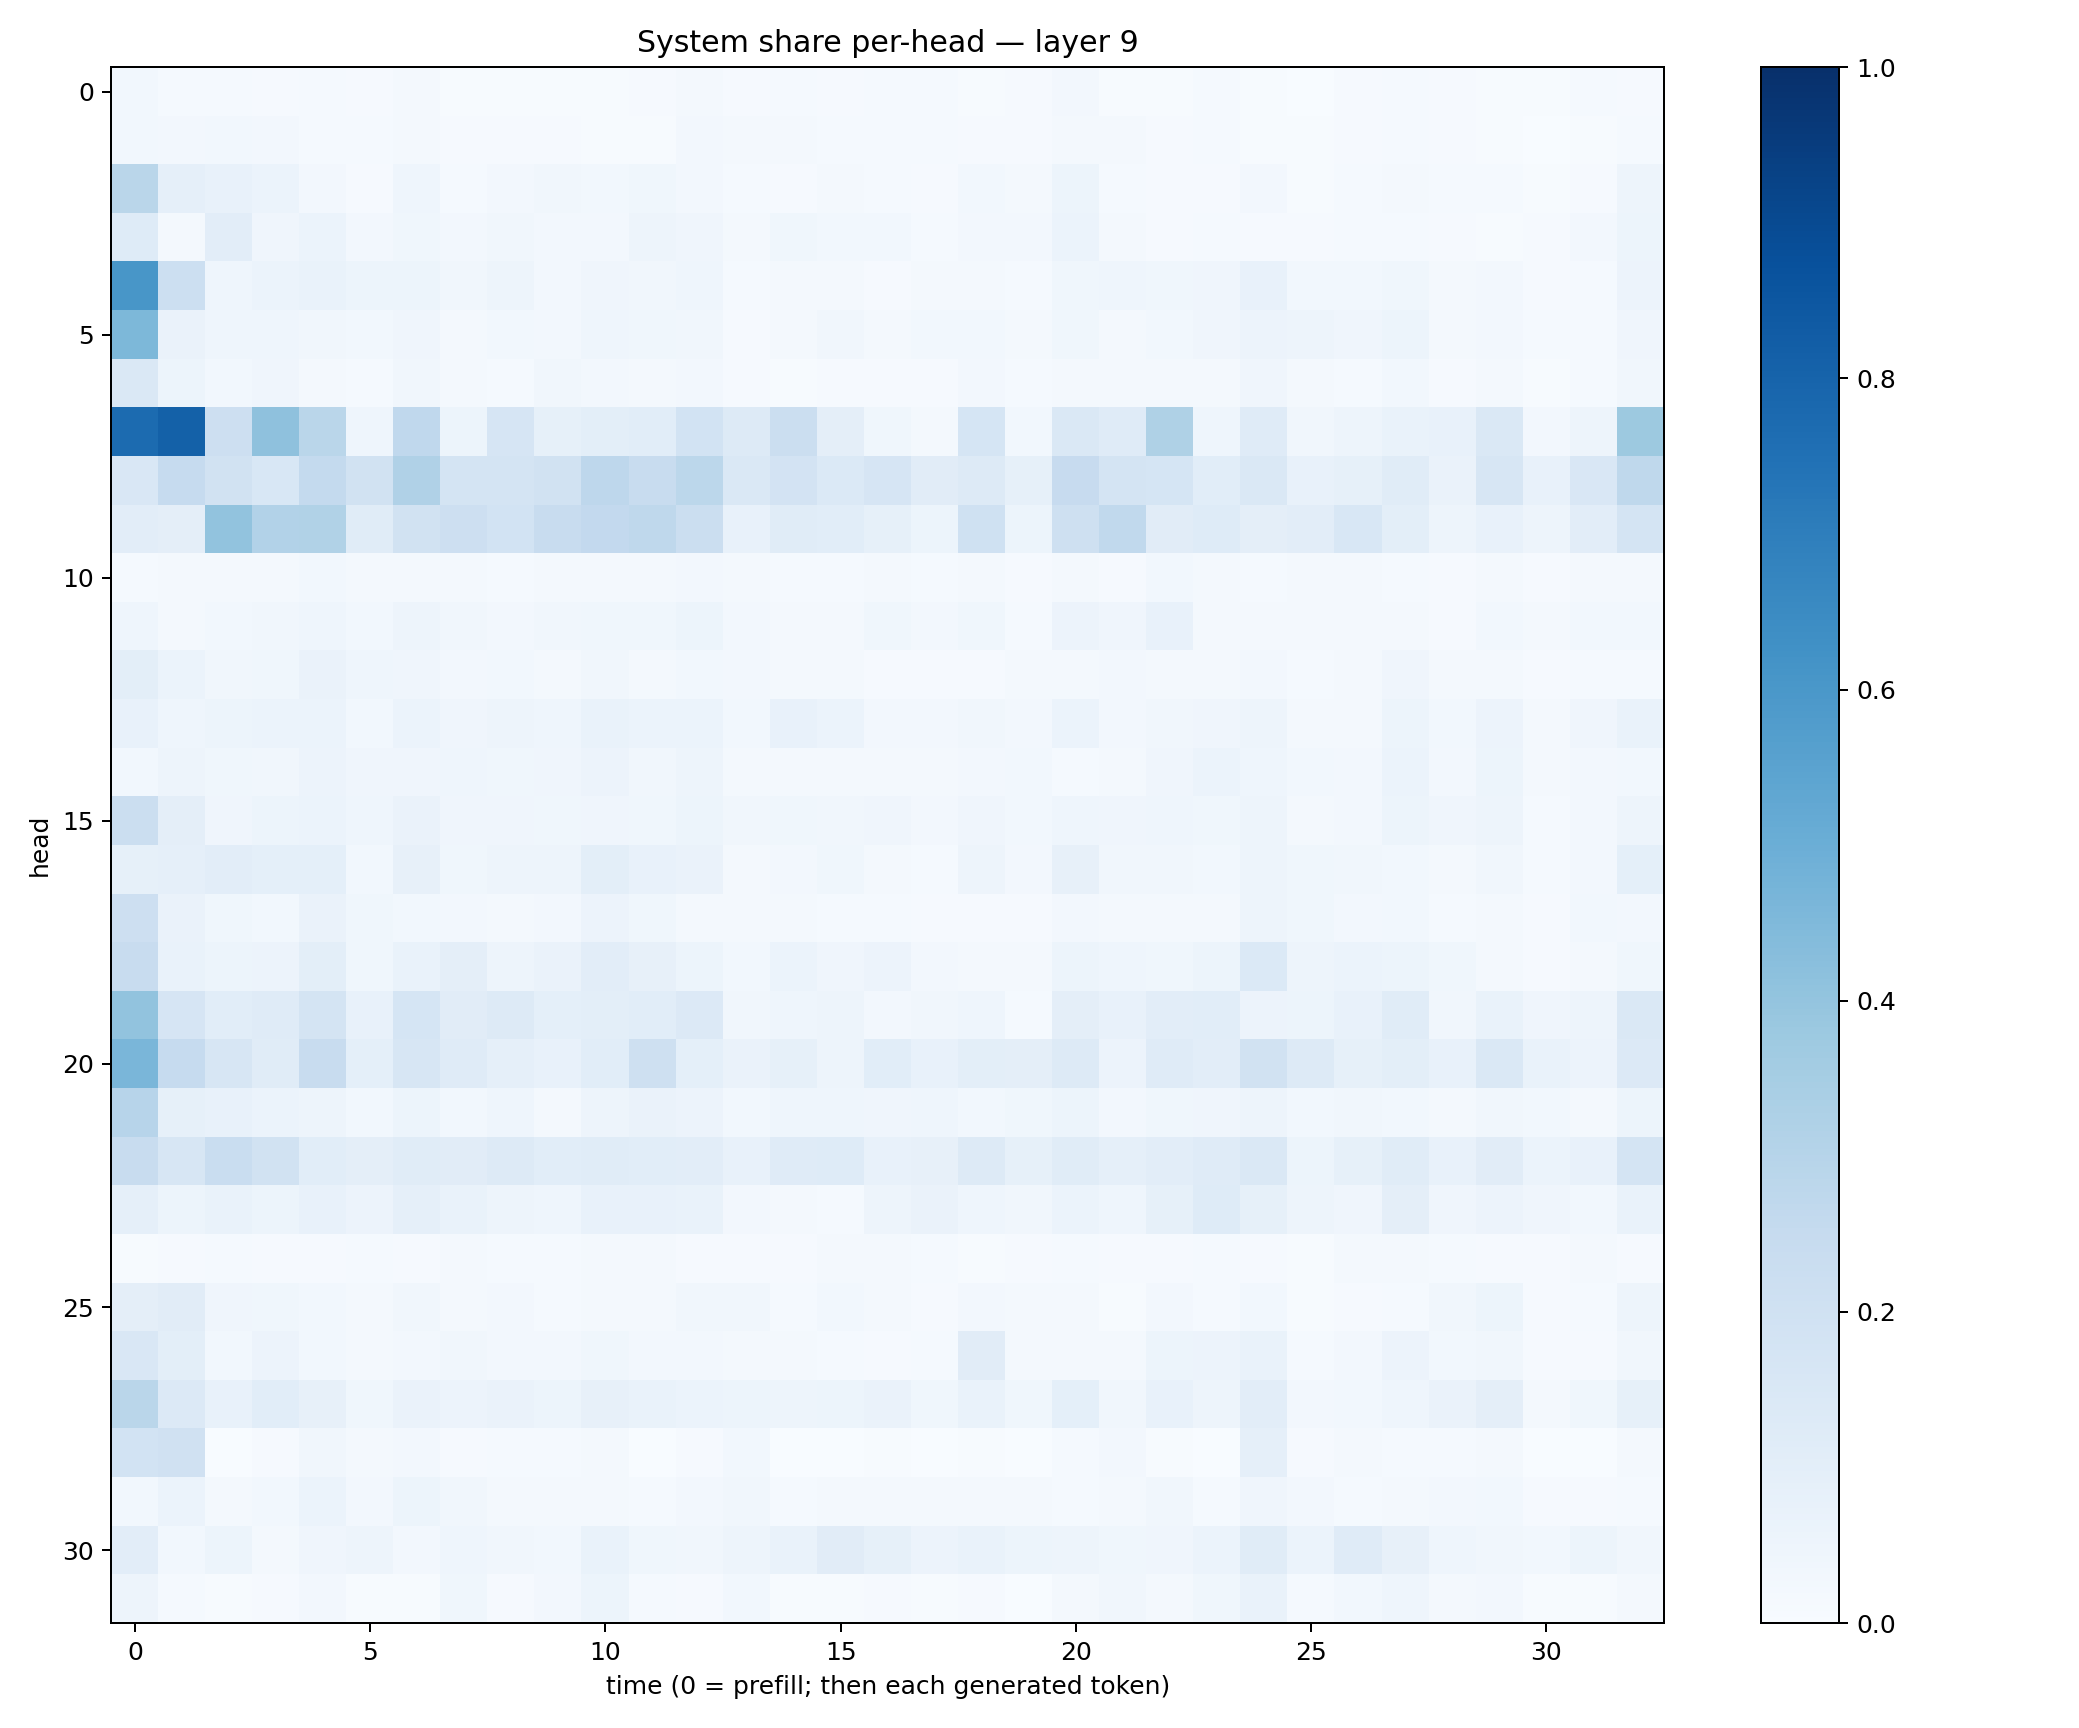

Source data for this figure (header and first rows):
0.028752837, 0.014376972, 0.012664754, 0.009519761, 0.012996792, 0.010201913, 0.020189997, 0.0046745087, 0.007025572, 0.0053250506, 0.0064739347, 0.009948123, 0.019204583, 0.010805536, 0.014947098, 0.010150349, 0.012658579, 0.013114196, 0.0070614656, 0.010168805, 0.026504768, 0.0065767206, 0.006875089, 0.013526543
0.03051, 0.02682, 0.02943, 0.02442, 0.01332, 0.01273, 0.01889, 0.01044, 0.01108, 0.008312, 0.00744, 0.007653, 0.02637, 0.01651, 0.01783, 0.01319, 0.01417, 0.01386, 0.009584, 0.008549, 0.01615, 0.01645, 0.01168, 0.0126
0.2879, 0.0871, 0.07127, 0.06018, 0.02693, 0.009879, 0.04349, 0.01394, 0.02616, 0.0322, 0.02766, 0.03647, 0.02728, 0.01458, 0.01124, 0.01655, 0.01318, 0.009435, 0.0291, 0.0172, 0.05391, 0.01325, 0.01029, 0.01007
0.1239, 0.019, 0.1016, 0.03951, 0.06139, 0.02466, 0.03888, 0.02668, 0.03388, 0.0254, 0.02707, 0.04865, 0.0425, 0.02296, 0.03576, 0.02835, 0.0293, 0.01459, 0.02581, 0.02721, 0.05991, 0.02008, 0.01085, 0.01305
0.6033, 0.2176, 0.04537, 0.06211, 0.06791, 0.05355, 0.05202, 0.03291, 0.04997, 0.02531, 0.04055, 0.03472, 0.04406, 0.01454, 0.01604, 0.02125, 0.008203, 0.02007, 0.01723, 0.0118, 0.03568, 0.04628, 0.03878, 0.04278
0.4555, 0.06512, 0.04617, 0.04397, 0.03412, 0.03067, 0.04054, 0.02188, 0.02934, 0.02711, 0.04445, 0.0356, 0.03464, 0.009724, 0.01928, 0.0313, 0.01633, 0.02735, 0.03096, 0.01829, 0.03637, 0.0184, 0.02828, 0.03986
0.1414, 0.05151, 0.02822, 0.04094, 0.02296, 0.01352, 0.03248, 0.0165, 0.01457, 0.03334, 0.02568, 0.01891, 0.02565, 0.009799, 0.007104, 0.00819, 0.009013, 0.01065, 0.02354, 0.0126, 0.01716, 0.01875, 0.01799, 0.01623
0.7703, 0.8089, 0.2145, 0.4128, 0.2883, 0.04656, 0.2693, 0.05248, 0.1679, 0.08314, 0.09815, 0.1069, 0.1844, 0.1297, 0.2208, 0.09403, 0.03829, 0.02073, 0.1689, 0.02959, 0.1433, 0.1175, 0.322, 0.04408
0.1518, 0.2484, 0.1889, 0.1558, 0.2547, 0.1889, 0.3164, 0.1769, 0.1745, 0.1919, 0.274, 0.2406, 0.2807, 0.143, 0.1801, 0.1368, 0.1678, 0.1105, 0.1289, 0.08277, 0.2458, 0.1758, 0.1716, 0.1064
0.1032, 0.0939, 0.4029, 0.3099, 0.3143, 0.1162, 0.1897, 0.2127, 0.1852, 0.2363, 0.2598, 0.2716, 0.2264, 0.07106, 0.1139, 0.1057, 0.08447, 0.0512, 0.2026, 0.05115, 0.2055, 0.2639, 0.1123, 0.1214
0.01465, 0.0197, 0.01954, 0.01596, 0.02853, 0.02127, 0.01978, 0.01666, 0.01298, 0.01865, 0.01588, 0.01645, 0.02498, 0.01658, 0.01545, 0.01387, 0.01871, 0.0142, 0.01604, 0.008705, 0.01988, 0.0104, 0.02977, 0.01958
0.04627, 0.01967, 0.02781, 0.03412, 0.04333, 0.03022, 0.04971, 0.03461, 0.02502, 0.03161, 0.03778, 0.03561, 0.05402, 0.02462, 0.02048, 0.01902, 0.03865, 0.02639, 0.03892, 0.01562, 0.05497, 0.0396, 0.07311, 0.023
0.1012, 0.05931, 0.03222, 0.03683, 0.06504, 0.0452, 0.04275, 0.02649, 0.02968, 0.01756, 0.03182, 0.02098, 0.0281, 0.02432, 0.01743, 0.0167, 0.01148, 0.008635, 0.01043, 0.01789, 0.02021, 0.02733, 0.01988, 0.02109
0.07253, 0.04677, 0.05183, 0.05905, 0.05936, 0.03052, 0.05986, 0.03932, 0.04704, 0.04527, 0.06901, 0.05863, 0.06165, 0.0275, 0.07331, 0.05884, 0.02588, 0.02706, 0.0326, 0.02578, 0.06133, 0.02625, 0.03466, 0.0397
0.02996, 0.05065, 0.03784, 0.03247, 0.05668, 0.03908, 0.04093, 0.04633, 0.03825, 0.04063, 0.0551, 0.0316, 0.04927, 0.01833, 0.02041, 0.02283, 0.02091, 0.02204, 0.02481, 0.029, 0.01411, 0.01846, 0.04209, 0.05901
0.2233, 0.09444, 0.04034, 0.05097, 0.06066, 0.04614, 0.06338, 0.03956, 0.04267, 0.03639, 0.04266, 0.0383, 0.05467, 0.03297, 0.03783, 0.0346, 0.03967, 0.0259, 0.04236, 0.02768, 0.04605, 0.04012, 0.04648, 0.03863
0.08228, 0.08867, 0.1025, 0.09098, 0.09164, 0.0307, 0.08167, 0.03691, 0.05065, 0.04759, 0.09796, 0.07615, 0.06283, 0.02113, 0.02375, 0.03574, 0.01967, 0.01336, 0.05004, 0.02446, 0.08166, 0.03193, 0.0317, 0.02874
0.2114, 0.06378, 0.03818, 0.03029, 0.06347, 0.03784, 0.03025, 0.02605, 0.02001, 0.02502, 0.05641, 0.03735, 0.01996, 0.01965, 0.02053, 0.01296, 0.01307, 0.00851, 0.01169, 0.01047, 0.02533, 0.01719, 0.01651, 0.01761
0.2379, 0.06885, 0.05357, 0.0571, 0.09862, 0.03903, 0.06653, 0.09747, 0.04959, 0.06379, 0.105, 0.08073, 0.05208, 0.02841, 0.06171, 0.04056, 0.05493, 0.02565, 0.01889, 0.01638, 0.05302, 0.04345, 0.03789, 0.05264
0.4033, 0.1645, 0.1055, 0.1197, 0.1796, 0.07792, 0.1701, 0.1129, 0.1288, 0.09203, 0.09998, 0.1093, 0.1354, 0.03312, 0.04498, 0.04827, 0.02696, 0.03497, 0.04365, 0.01506, 0.0939, 0.07771, 0.1037, 0.1057
0.4611, 0.2486, 0.1565, 0.1151, 0.2407, 0.09071, 0.1628, 0.1177, 0.08963, 0.0717, 0.1082, 0.209, 0.09022, 0.06556, 0.0821, 0.0507, 0.106, 0.07089, 0.1012, 0.09402, 0.131, 0.05544, 0.1186, 0.1047
0.293, 0.08218, 0.07062, 0.05979, 0.04971, 0.03036, 0.05124, 0.02933, 0.04636, 0.02296, 0.04763, 0.06344, 0.05679, 0.03109, 0.04499, 0.04423, 0.03927, 0.04484, 0.02955, 0.03898, 0.05382, 0.02648, 0.03614, 0.04224
0.239, 0.1637, 0.2322, 0.1883, 0.1077, 0.09622, 0.1171, 0.1111, 0.1279, 0.1074, 0.1152, 0.1081, 0.1018, 0.07593, 0.1204, 0.1236, 0.07395, 0.08169, 0.1327, 0.0844, 0.1151, 0.08668, 0.1051, 0.1194
0.0879, 0.05127, 0.06718, 0.05311, 0.07515, 0.05709, 0.0867, 0.06824, 0.04775, 0.04404, 0.07058, 0.07637, 0.0686, 0.02483, 0.02201, 0.01222, 0.04819, 0.06335, 0.04544, 0.03459, 0.06134, 0.04626, 0.08568, 0.1236
0.007719, 0.01061, 0.01237, 0.007842, 0.01095, 0.0145, 0.008376, 0.02188, 0.01506, 0.01399, 0.01609, 0.01626, 0.01028, 0.008842, 0.0111, 0.02004, 0.01896, 0.01364, 0.006535, 0.0101, 0.01335, 0.008458, 0.01035, 0.01335
0.09668, 0.1107, 0.04015, 0.03531, 0.03114, 0.0233, 0.03156, 0.02288, 0.02654, 0.01199, 0.01921, 0.01807, 0.03349, 0.03259, 0.01426, 0.02787, 0.02148, 0.009858, 0.02535, 0.02176, 0.02332, 0.007331, 0.02644, 0.01266
0.1497, 0.1002, 0.02935, 0.05568, 0.02869, 0.01797, 0.02425, 0.03378, 0.02722, 0.02531, 0.03657, 0.02627, 0.02567, 0.0201, 0.01726, 0.012, 0.01145, 0.0136, 0.1111, 0.01868, 0.0225, 0.01609, 0.05417, 0.05574
0.2885, 0.1362, 0.07368, 0.1068, 0.08047, 0.03542, 0.06353, 0.05567, 0.06306, 0.05451, 0.0782, 0.06854, 0.06181, 0.05085, 0.04715, 0.0546, 0.06281, 0.03699, 0.06829, 0.03754, 0.09338, 0.03257, 0.07235, 0.04794
0.1869, 0.1992, 0.003003, 0.008285, 0.03393, 0.01908, 0.02387, 0.008705, 0.01416, 0.01316, 0.0209, 0.003641, 0.01104, 0.02839, 0.002691, 0.002547, 0.004039, 0.002362, 0.004625, 0.001971, 0.01259, 0.02654, 0.004285, 0.002478
0.02906, 0.05979, 0.02325, 0.02956, 0.06199, 0.02405, 0.05103, 0.03271, 0.01895, 0.02135, 0.01762, 0.01362, 0.02601, 0.03319, 0.01494, 0.01803, 0.02261, 0.01569, 0.02337, 0.01758, 0.01308, 0.02278, 0.03337, 0.01454
0.1019, 0.02775, 0.05462, 0.02156, 0.04189, 0.04982, 0.02352, 0.04325, 0.03282, 0.02959, 0.0699, 0.0373, 0.03195, 0.04796, 0.0696, 0.1121, 0.08248, 0.0575, 0.06696, 0.05272, 0.04862, 0.0357, 0.04135, 0.06222
0.04917, 0.01177, 0.005312, 0.008105, 0.02427, 0.006649, 0.004494, 0.03667, 0.01023, 0.02616, 0.05154, 0.01545, 0.01079, 0.03049, 0.004088, 0.005541, 0.009665, 0.004697, 0.008935, 0.003284, 0.01694, 0.03192, 0.01611, 0.03803
